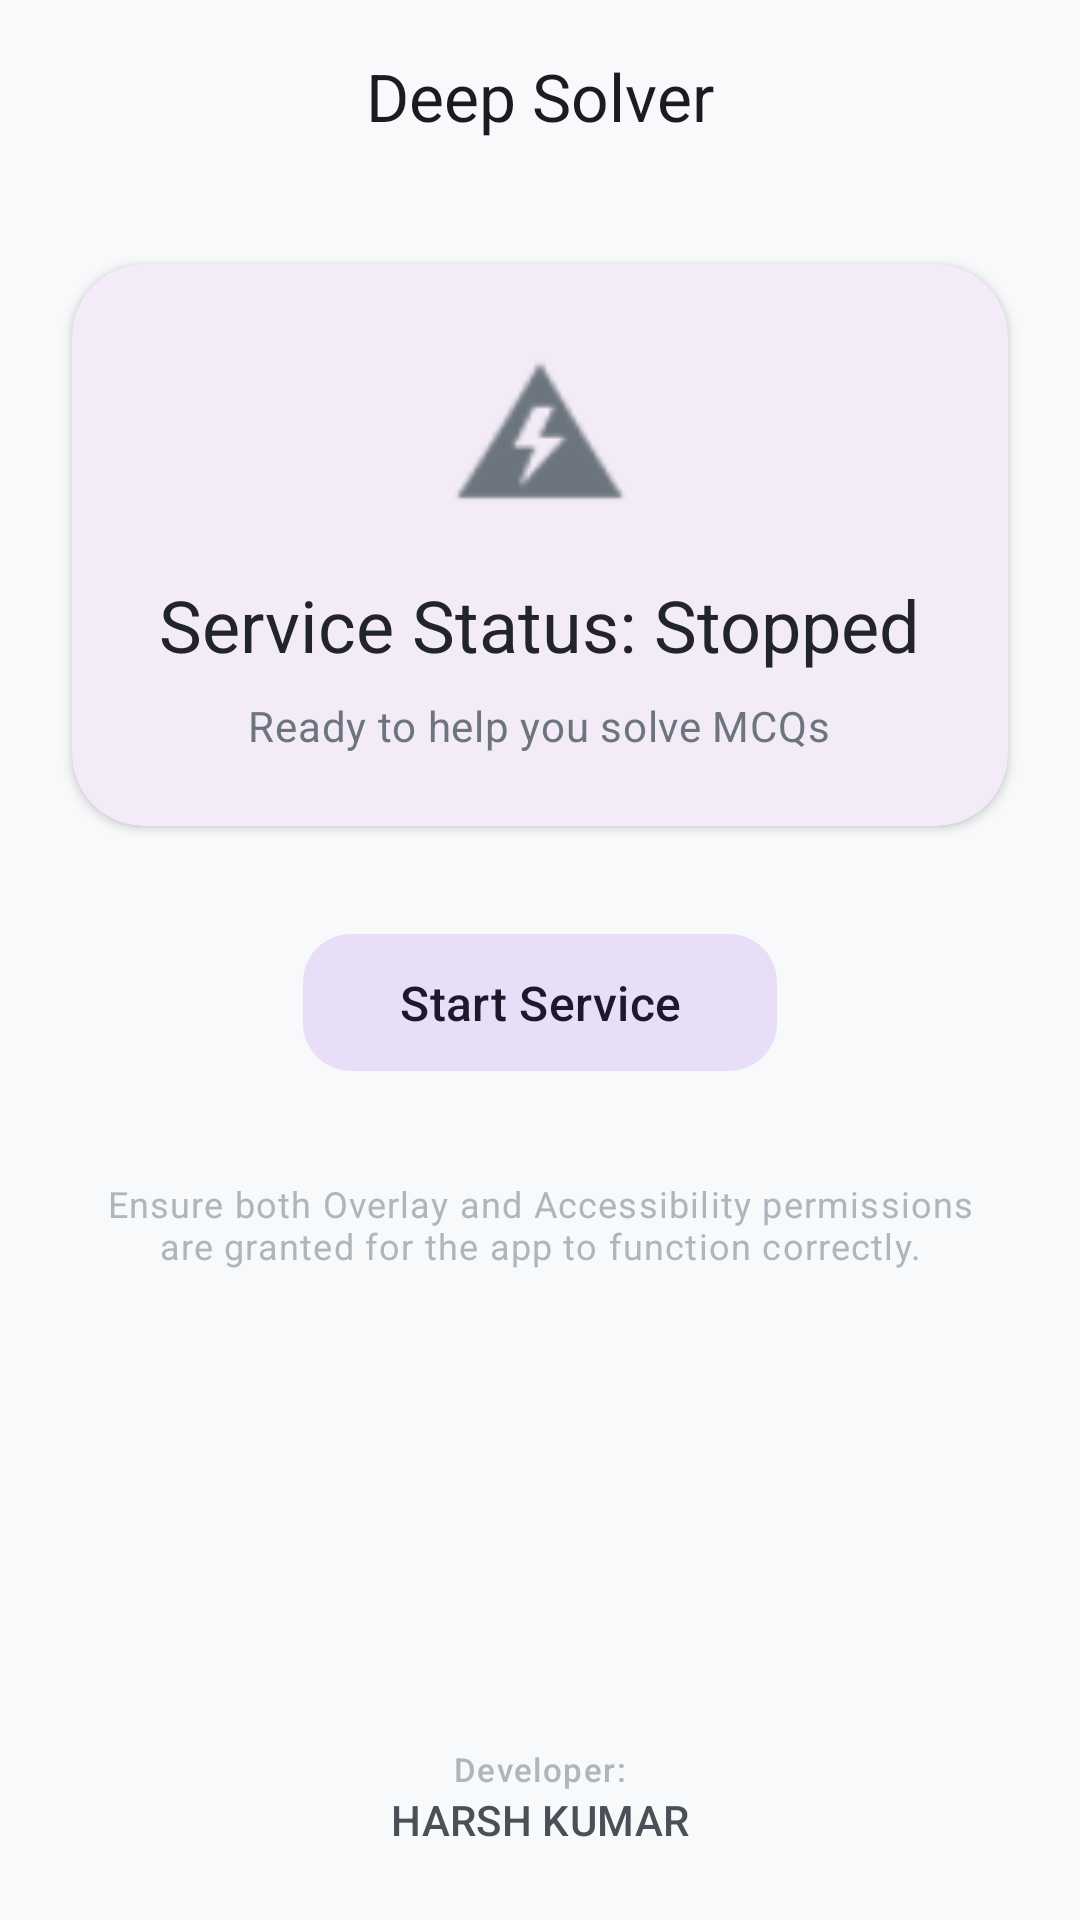

Reconstruct the res/layout file that produces this screen, plus the resources it refers to.
<!-- AndroidManifest.xml: application theme Theme.DeepSolver -->
<!-- res/layout/activity_main.xml -->
<?xml version="1.0" encoding="utf-8"?>
<androidx.constraintlayout.widget.ConstraintLayout xmlns:android="http://schemas.android.com/apk/res/android"
    xmlns:app="http://schemas.android.com/apk/res-auto"
    xmlns:tools="http://schemas.android.com/tools"
    android:id="@+id/main"
    android:layout_width="match_parent"
    android:layout_height="match_parent"
    android:background="#F8F9FA"
    tools:context=".MainActivity">

    <com.google.android.material.appbar.AppBarLayout
        android:id="@+id/appBarLayout"
        android:layout_width="match_parent"
        android:layout_height="wrap_content"
        android:background="@android:color/transparent"
        app:elevation="0dp"
        app:layout_constraintTop_toTopOf="parent">

        <com.google.android.material.appbar.MaterialToolbar
            android:id="@+id/toolbar"
            android:layout_width="match_parent"
            android:layout_height="?attr/actionBarSize"
            app:title="@string/app_name"
            app:titleCentered="true"
            app:titleTextAppearance="@style/TextAppearance.Material3.TitleLarge" />
    </com.google.android.material.appbar.AppBarLayout>

    <com.google.android.material.card.MaterialCardView
        android:id="@+id/card_status"
        android:layout_width="match_parent"
        android:layout_height="wrap_content"
        android:layout_margin="24dp"
        app:cardCornerRadius="24dp"
        app:cardElevation="2dp"
        app:layout_constraintTop_toBottomOf="@id/appBarLayout"
        app:strokeWidth="0dp">

        <LinearLayout
            android:layout_width="match_parent"
            android:layout_height="wrap_content"
            android:gravity="center"
            android:orientation="vertical"
            android:padding="24dp">

            <ImageView
                android:id="@+id/iv_status_icon"
                android:layout_width="64dp"
                android:layout_height="64dp"
                android:layout_marginBottom="16dp"
                android:src="@android:drawable/ic_lock_idle_low_battery"
                android:contentDescription="@string/status_icon_desc"
                app:tint="#6c757d" />

            <TextView
                android:id="@+id/tv_status"
                android:layout_width="wrap_content"
                android:layout_height="wrap_content"
                android:text="@string/status_stopped"
                android:textAppearance="@style/TextAppearance.Material3.HeadlineSmall"
                android:textColor="#212529" />

            <TextView
                android:layout_width="wrap_content"
                android:layout_height="wrap_content"
                android:layout_marginTop="8dp"
                android:text="@string/status_ready_description"
                android:textAppearance="@style/TextAppearance.Material3.BodyMedium"
                android:textColor="#6c757d" />

        </LinearLayout>
    </com.google.android.material.card.MaterialCardView>

    <com.google.android.material.button.MaterialButton
        android:id="@+id/btn_toggle_service"
        style="@style/Widget.Material3.Button.TonalButton"
        android:layout_width="wrap_content"
        android:layout_height="wrap_content"
        android:layout_marginTop="32dp"
        android:paddingStart="32dp"
        android:paddingEnd="32dp"
        android:paddingTop="12dp"
        android:paddingBottom="12dp"
        android:text="@string/start_service"
        android:textSize="16sp"
        app:cornerRadius="16dp"
        app:layout_constraintEnd_toEndOf="parent"
        app:layout_constraintStart_toStartOf="parent"
        app:layout_constraintTop_toBottomOf="@id/card_status" />

    <TextView
        android:id="@+id/tv_hint"
        android:layout_width="0dp"
        android:layout_height="wrap_content"
        android:layout_margin="32dp"
        android:text="@string/permission_hint"
        android:textAlignment="center"
        android:textAppearance="@style/TextAppearance.Material3.BodySmall"
        android:textColor="#adb5bd"
        app:layout_constraintEnd_toEndOf="parent"
        app:layout_constraintStart_toStartOf="parent"
        app:layout_constraintTop_toBottomOf="@id/btn_toggle_service" />

    <LinearLayout
        android:layout_width="wrap_content"
        android:layout_height="wrap_content"
        android:layout_marginBottom="24dp"
        android:gravity="center"
        android:orientation="vertical"
        app:layout_constraintBottom_toBottomOf="parent"
        app:layout_constraintEnd_toEndOf="parent"
        app:layout_constraintStart_toStartOf="parent">

        <TextView
            android:layout_width="wrap_content"
            android:layout_height="wrap_content"
            android:text="@string/developer_label"
            android:textAppearance="@style/TextAppearance.Material3.LabelSmall"
            android:textColor="#adb5bd" />

        <TextView
            android:layout_width="wrap_content"
            android:layout_height="wrap_content"
            android:text="@string/developer_name"
            android:textAppearance="@style/TextAppearance.Material3.TitleSmall"
            android:textColor="#495057" />
    </LinearLayout>

</androidx.constraintlayout.widget.ConstraintLayout>
<!-- resources referenced by this layout -->
<resources>
  <string name="app_name">Deep Solver</string>
  <string name="developer_label">Developer: </string>
  <string name="developer_name">HARSH KUMAR</string>
  <string name="permission_hint">Ensure both Overlay and Accessibility permissions are granted for the app to function correctly.</string>
  <string name="start_service">Start Service</string>
  <string name="status_icon_desc">Status Icon</string>
  <string name="status_ready_description">Ready to help you solve MCQs</string>
  <string name="status_stopped">Service Status: Stopped</string>
  <style name="Theme.DeepSolver" parent="Base.Theme.DeepSolver" />
  <style name="Base.Theme.DeepSolver" parent="Theme.Material3.DayNight.NoActionBar">
          
          
      </style>
</resources>
